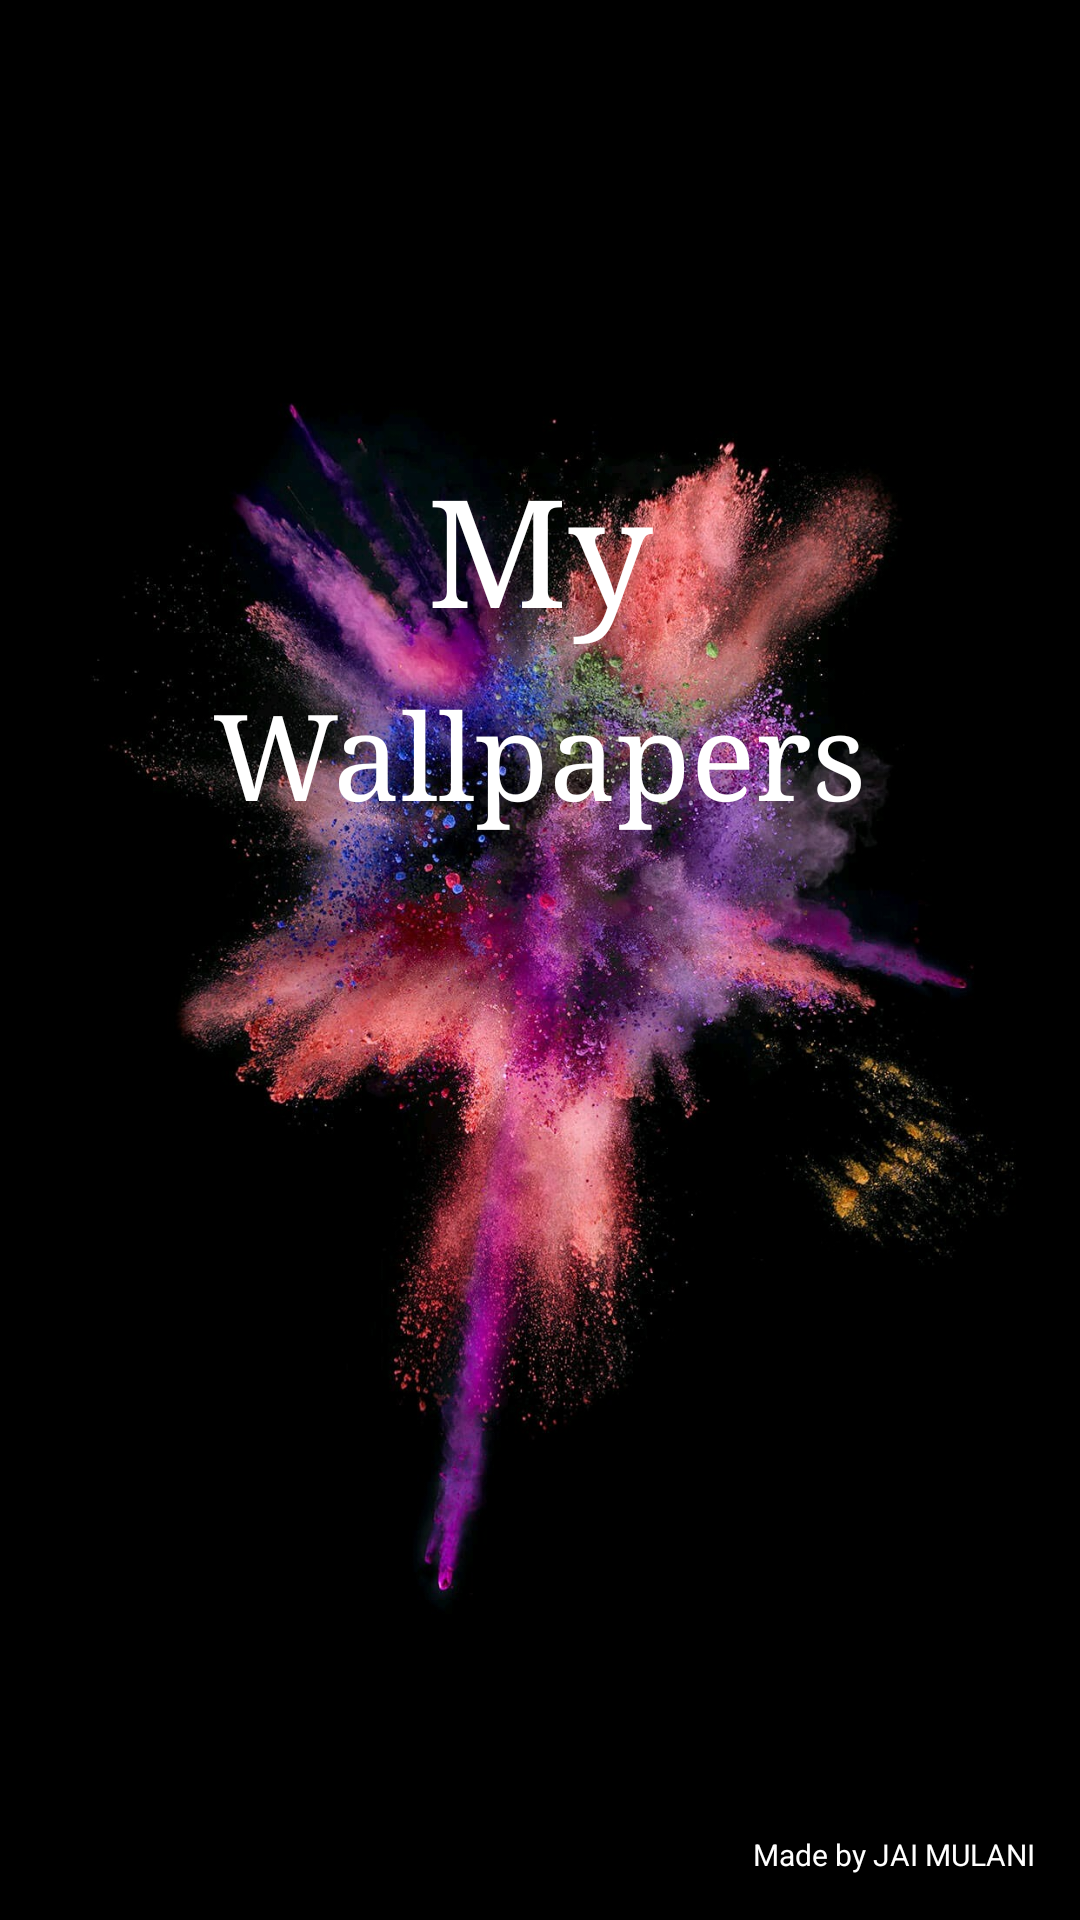

This screen was rendered from an Android layout file. Write that file and the resources it references.
<!-- AndroidManifest.xml: activity theme Theme.AppCompat.Light.NoActionBar -->
<!-- res/layout/activity_main.xml -->
<?xml version="1.0" encoding="utf-8"?>
<RelativeLayout xmlns:android="http://schemas.android.com/apk/res/android"
    xmlns:app="http://schemas.android.com/apk/res-auto"
    xmlns:tools="http://schemas.android.com/tools"
    android:layout_width="match_parent"
    android:layout_height="match_parent"
    android:background="@drawable/bg1"
    tools:context=".activity.MainActivity">

    <TextView
        android:id="@+id/copyright"
        android:layout_width="wrap_content"
        android:layout_height="wrap_content"
        android:layout_alignParentEnd="true"
        android:layout_alignParentBottom="true"
        android:layout_marginEnd="@dimen/copyright_margin"
        android:layout_marginBottom="@dimen/copyright_margin"
        android:paddingStart="@dimen/copyright_padding"
        android:paddingTop="@dimen/copyright_padding"
        android:paddingEnd="@dimen/copyright_padding"
        android:paddingBottom="@dimen/copyright_padding"
        android:text="@string/copyright_text"
        android:textColor="#FFFFFF"
        android:textSize="10sp"
        tools:ignore="SmallSp" />

    <TextView
        android:id="@+id/sub_title"
        android:layout_width="wrap_content"
        android:layout_height="wrap_content"
        android:layout_centerHorizontal="true"
        android:layout_marginTop="@dimen/sub_title_margin_top"
        android:fontFamily="serif"
        android:paddingStart="@dimen/title_padding"
        android:paddingTop="@dimen/title_padding"
        android:paddingEnd="@dimen/title_padding"
        android:paddingBottom="@dimen/title_padding"
        android:text="@string/Sub_title"
        android:textAlignment="center"
        android:textColor="#FFFFFF"
        android:textSize="40sp" />

    <TextView
        android:id="@+id/title"
        android:layout_width="wrap_content"
        android:layout_height="wrap_content"
        android:layout_centerHorizontal="true"
        android:layout_marginTop="@dimen/title_margin_top"
        android:fontFamily="serif"
        android:paddingStart="@dimen/title_padding"
        android:paddingTop="@dimen/title_padding"
        android:paddingEnd="@dimen/title_padding"
        android:paddingBottom="@dimen/title_padding"
        android:text="@string/Title"
        android:textAlignment="center"
        android:textColor="#FFFFFF"
        android:textSize="50sp" />


</RelativeLayout>
<!-- resources referenced by this layout -->
<resources>
  <dimen name="copyright_margin">10dp</dimen>
  <dimen name="copyright_padding">5dp</dimen>
  <dimen name="sub_title_margin_top">200dp</dimen>
  <dimen name="title_margin_top">125dp</dimen>
  <dimen name="title_padding">25dp</dimen>
  <!-- drawable bg1: jpg bitmap (drawable, 250526 bytes) -->
  <string name="Sub_title">Wallpapers</string>
  <string name="Title">My</string>
  <string name="copyright_text">Made by JAI MULANI</string>
</resources>
